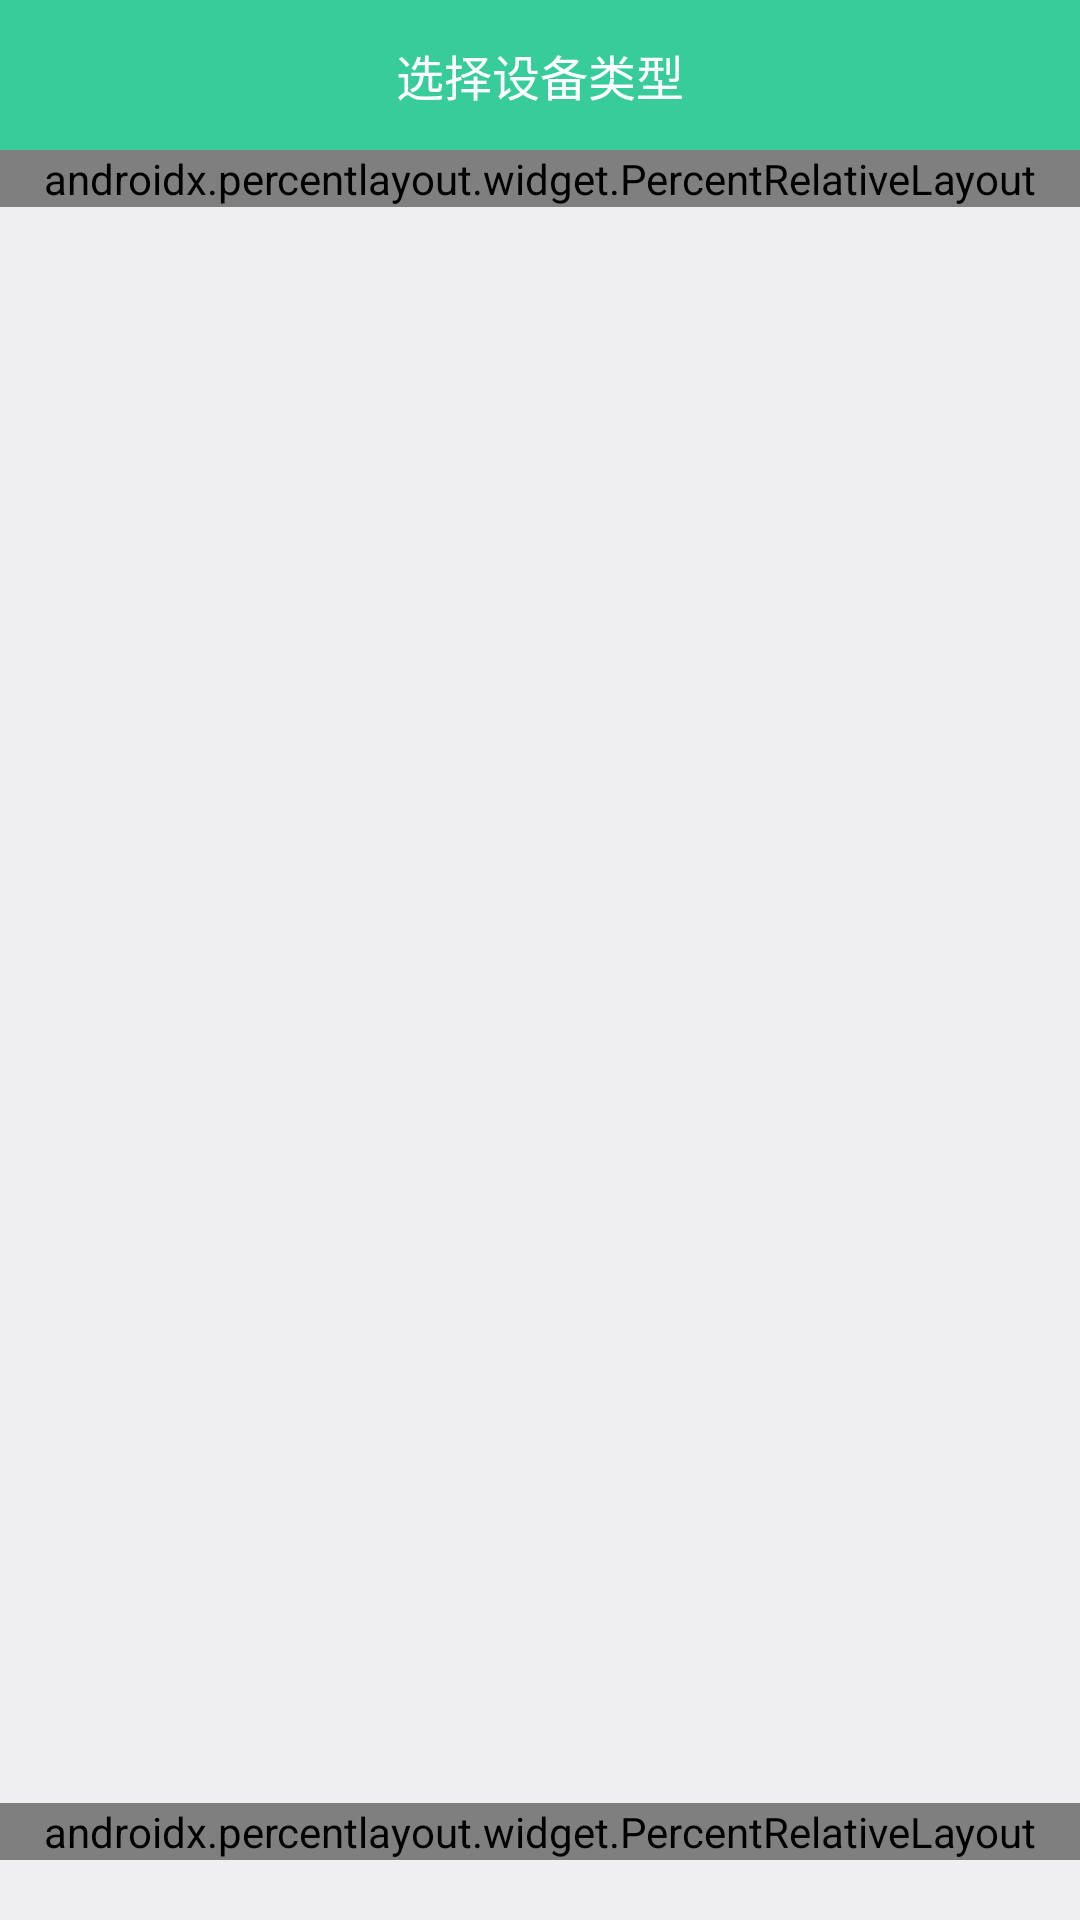

Layout XML and referenced resources for this Android screen:
<!-- AndroidManifest.xml: application theme android:Theme.NoTitleBar -->
<!-- res/layout/gateway_dialog_fragment.xml -->
<?xml version="1.0" encoding="utf-8"?>
<LinearLayout xmlns:android="http://schemas.android.com/apk/res/android"
    xmlns:app="http://schemas.android.com/apk/res-auto"
    android:id="@+id/linear"
    android:layout_width="fill_parent"
    android:layout_height="fill_parent"
    android:background="#EFEFF2"
    android:orientation="vertical">

    <RelativeLayout
        android:layout_width="match_parent"
        android:layout_height="50dp"
        android:background="@color/green">

        <ImageView
            android:id="@+id/back"
            android:layout_width="wrap_content"
            android:layout_height="wrap_content"
            android:layout_centerVertical="true"
            android:layout_marginLeft="10dp"
            android:paddingRight="20dp"
            app:srcCompat="@drawable/icon_write_cancel" />

        <TextView
            android:id="@+id/project_select"
            android:layout_width="wrap_content"
            android:layout_height="wrap_content"
            android:layout_centerInParent="true"
            android:text="选择设备类型"
            android:textColor="@color/white"
            android:textSize="16sp" />

    </RelativeLayout>


    <androidx.percentlayout.widget.PercentRelativeLayout
        android:layout_width="match_parent"
        android:layout_height="wrap_content"
        android:layout_marginTop="@dimen/y60">
        <RelativeLayout
            android:id="@+id/sao_rel"
            android:layout_width="0dp"
            android:layout_height="1dp"
            android:layout_centerHorizontal="true"
            android:background="@drawable/rectangle_bottom_new_shape"
            app:layout_widthPercent="70%">
        </RelativeLayout>
        <ListView
            android:id="@+id/list_show_rev_item"
            android:layout_width="match_parent"
            android:layout_height="wrap_content"
            android:layout_below="@+id/sao_rel"
            android:cacheColorHint="#00000000"
            android:divider="@null"
           ></ListView>


    </androidx.percentlayout.widget.PercentRelativeLayout>


    <RelativeLayout
        android:layout_width="match_parent"
        android:layout_height="match_parent">

        <LinearLayout
            android:layout_width="match_parent"
            android:layout_height="wrap_content"
            android:layout_alignParentBottom="true"
            android:orientation="vertical">

            <androidx.percentlayout.widget.PercentRelativeLayout
                android:layout_width="match_parent"
                android:layout_height="wrap_content"
                android:layout_marginBottom="20dp">

                <Button
                    android:id="@+id/start_btn_store"
                    android:layout_width="wrap_content"
                    android:layout_height="45dp"
                    android:layout_alignParentBottom="true"
                    android:layout_centerHorizontal="true"
                    android:background="@null"
                    android:gravity="center"
                    android:textColor="#000000"
                    app:layout_widthPercent="70%" />

                <TextView
                    android:layout_width="wrap_content"
                    android:layout_height="wrap_content"
                    android:layout_above="@+id/start_btn_store"
                    android:layout_centerHorizontal="true"
                    android:layout_marginBottom="11dp"
                    android:textColor="#000000" />

            </androidx.percentlayout.widget.PercentRelativeLayout>
        </LinearLayout>
    </RelativeLayout>
</LinearLayout>
<!-- resources referenced by this layout -->
<resources>
  <color name="green">#37CC99</color>
  <color name="white">#FFFFFF</color>
</resources>
